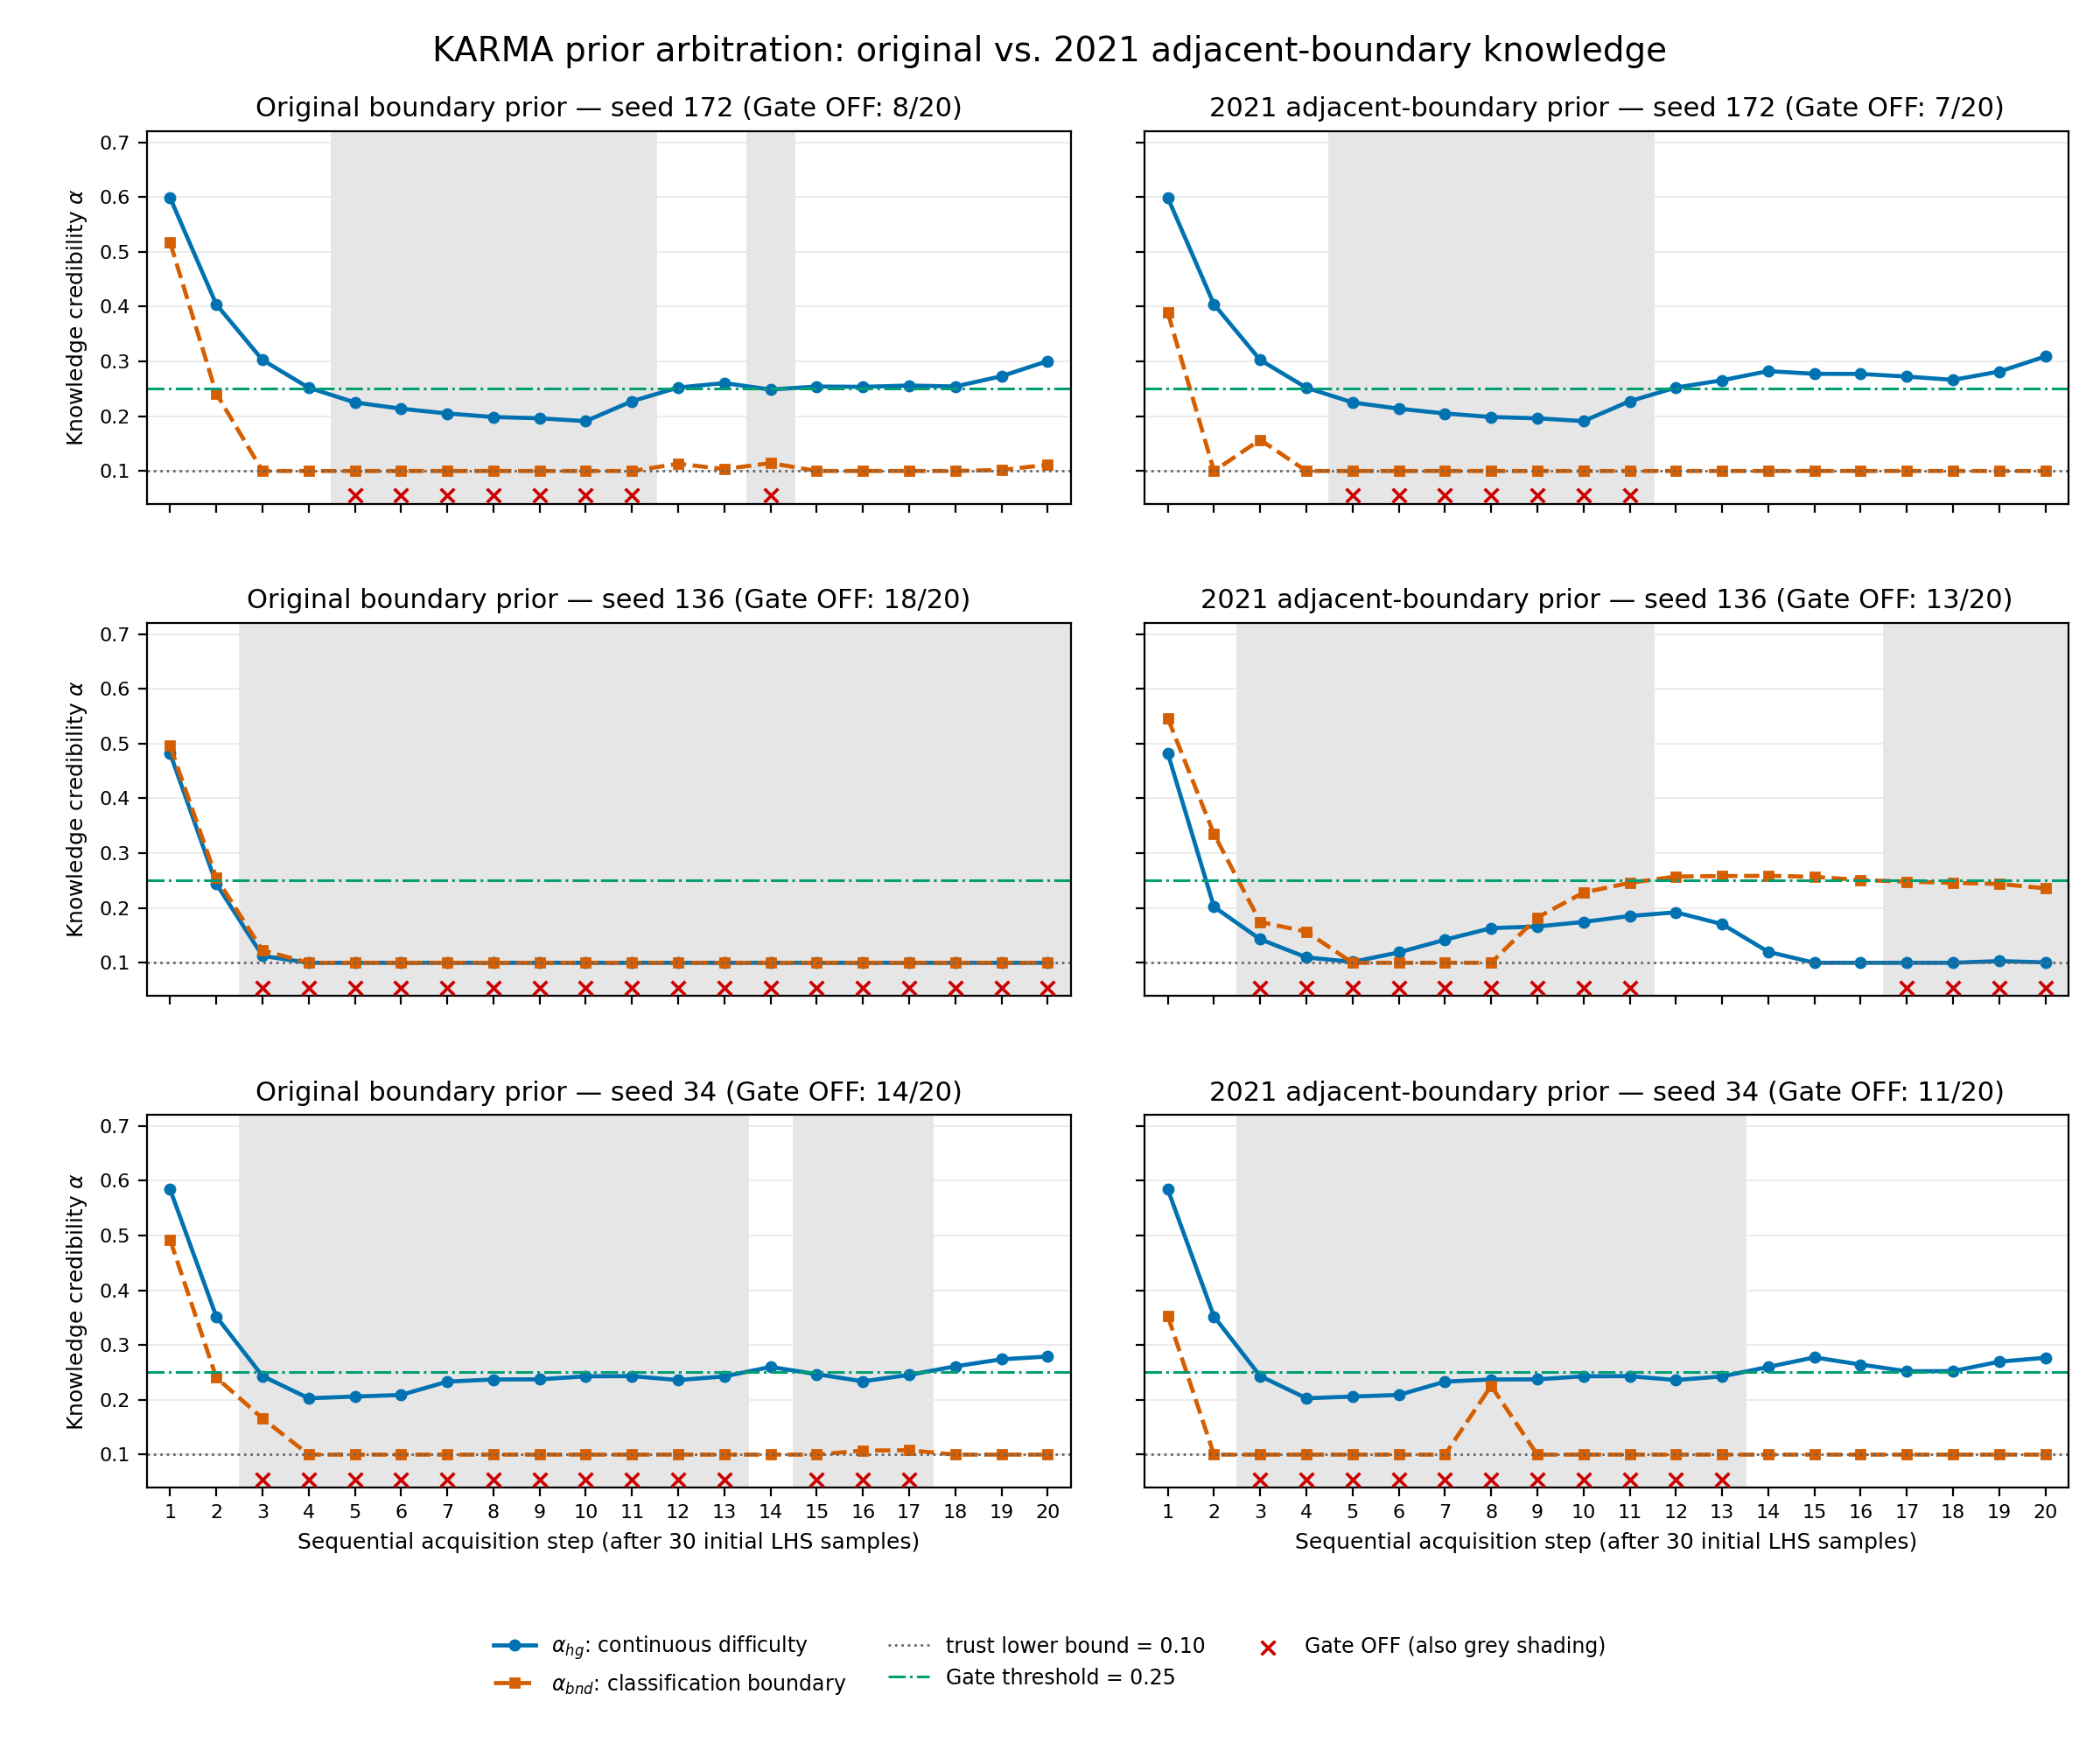

Values plotted in this chart, from the file beside it:
variant, seed, step, cons_hg, cons_bnd, alpha_hg, alpha_bnd, alpha_eff, knowledge_gate_active, source_history
original, 172, 1, 0.197, 0.03393, 0.5985, 0.517, 0.5985, 1, F:\学习工作\搞点研究\投论文\融合物理信息的区域采样\crimes-mixe…
original, 172, 2, 0.2096, -0.03406, 0.4041, 0.2414, 0.4041, 1, F:\学习工作\搞点研究\投论文\融合物理信息的区域采样\crimes-mixe…
original, 172, 3, 0.2012, -0.06923, 0.3026, 0.1, 0.3026, 1, F:\学习工作\搞点研究\投论文\融合物理信息的区域采样\crimes-mixe…
original, 172, 4, 0.2014, -0.1097, 0.252, 0.1, 0.252, 1, F:\学习工作\搞点研究\投论文\融合物理信息的区域采样\crimes-mixe…
original, 172, 5, 0.1981, -0.06399, 0.2251, 0.1, 0.2251, 0, F:\学习工作\搞点研究\投论文\融合物理信息的区域采样\crimes-mixe…
original, 172, 6, 0.2022, -0.06228, 0.2136, 0.1, 0.2136, 0, F:\学习工作\搞点研究\投论文\融合物理信息的区域采样\crimes-mixe…
original, 172, 7, 0.1963, 0.004003, 0.205, 0.1, 0.205, 0, F:\学习工作\搞点研究\投论文\融合物理信息的区域采样\crimes-mixe…
original, 172, 8, 0.192, 0.06476, 0.1985, 0.1, 0.1985, 0, F:\学习工作\搞点研究\投论文\融合物理信息的区域采样\crimes-mixe…
original, 172, 9, 0.1938, 0.02883, 0.1961, 0.1, 0.1961, 0, F:\学习工作\搞点研究\投论文\融合物理信息的区域采样\crimes-mixe…
original, 172, 10, 0.1858, 0.0942, 0.191, 0.1, 0.191, 0, F:\学习工作\搞点研究\投论文\融合物理信息的区域采样\crimes-mixe…
original, 172, 11, 0.2637, 0.06255, 0.2273, 0.1, 0.2273, 0, F:\学习工作\搞点研究\投论文\融合物理信息的区域采样\crimes-mixe…
original, 172, 12, 0.2772, 0.1262, 0.2523, 0.1131, 0.2523, 1, F:\学习工作\搞点研究\投论文\融合物理信息的区域采样\crimes-mixe…
original, 172, 13, 0.2686, 0.09367, 0.2604, 0.1034, 0.2604, 1, F:\学习工作\搞点研究\投论文\融合物理信息的区域采样\crimes-mixe…
original, 172, 14, 0.2368, 0.1255, 0.2486, 0.1144, 0.2486, 0, F:\学习工作\搞点研究\投论文\融合物理信息的区域采样\crimes-mixe…
original, 172, 15, 0.2596, 0.05192, 0.2541, 0.1, 0.2541, 1, F:\学习工作\搞点研究\投论文\融合物理信息的区域采样\crimes-mixe…
original, 172, 16, 0.253, 0.01613, 0.2535, 0.1, 0.2535, 1, F:\学习工作\搞点研究\投论文\融合物理信息的区域采样\crimes-mixe…
original, 172, 17, 0.2583, 0.0505, 0.2559, 0.1, 0.2559, 1, F:\学习工作\搞点研究\投论文\融合物理信息的区域采样\crimes-mixe…
original, 172, 18, 0.2526, 0.02143, 0.2542, 0.1, 0.2542, 1, F:\学习工作\搞点研究\投论文\融合物理信息的区域采样\crimes-mixe…
original, 172, 19, 0.2916, 0.1037, 0.2729, 0.1019, 0.2729, 1, F:\学习工作\搞点研究\投论文\融合物理信息的区域采样\crimes-mixe…
original, 172, 20, 0.3283, 0.1207, 0.3006, 0.1113, 0.3006, 1, F:\学习工作\搞点研究\投论文\融合物理信息的区域采样\crimes-mixe…
adjacent, 172, 1, 0.197, -0.2224, 0.5985, 0.3888, 0.5985, 1, F:\学习工作\搞点研究\投论文\融合物理信息的区域采样\crimes-mixe…
adjacent, 172, 2, 0.2096, -0.2307, 0.4041, 0.1, 0.4041, 1, F:\学习工作\搞点研究\投论文\融合物理信息的区域采样\crimes-mixe…
adjacent, 172, 3, 0.2012, 0.2139, 0.3026, 0.157, 0.3026, 1, F:\学习工作\搞点研究\投论文\融合物理信息的区域采样\crimes-mixe…
adjacent, 172, 4, 0.2014, -0.1477, 0.252, 0.1, 0.252, 1, F:\学习工作\搞点研究\投论文\融合物理信息的区域采样\crimes-mixe…
adjacent, 172, 5, 0.1981, -0.2027, 0.2251, 0.1, 0.2251, 0, F:\学习工作\搞点研究\投论文\融合物理信息的区域采样\crimes-mixe…
adjacent, 172, 6, 0.2022, -0.2264, 0.2136, 0.1, 0.2136, 0, F:\学习工作\搞点研究\投论文\融合物理信息的区域采样\crimes-mixe…
adjacent, 172, 7, 0.1963, -0.2764, 0.205, 0.1, 0.205, 0, F:\学习工作\搞点研究\投论文\融合物理信息的区域采样\crimes-mixe…
adjacent, 172, 8, 0.192, -0.2878, 0.1985, 0.1, 0.1985, 0, F:\学习工作\搞点研究\投论文\融合物理信息的区域采样\crimes-mixe…
adjacent, 172, 9, 0.1938, -0.2861, 0.1961, 0.1, 0.1961, 0, F:\学习工作\搞点研究\投论文\融合物理信息的区域采样\crimes-mixe…
adjacent, 172, 10, 0.1858, -0.2857, 0.191, 0.1, 0.191, 0, F:\学习工作\搞点研究\投论文\融合物理信息的区域采样\crimes-mixe…
adjacent, 172, 11, 0.2637, -0.2886, 0.2273, 0.1, 0.2273, 0, F:\学习工作\搞点研究\投论文\融合物理信息的区域采样\crimes-mixe…
adjacent, 172, 12, 0.2772, -0.2783, 0.2523, 0.1, 0.2523, 1, F:\学习工作\搞点研究\投论文\融合物理信息的区域采样\crimes-mixe…
adjacent, 172, 13, 0.2787, -0.2791, 0.2655, 0.1, 0.2655, 1, F:\学习工作\搞点研究\投论文\融合物理信息的区域采样\crimes-mixe…
adjacent, 172, 14, 0.2991, -0.2714, 0.2823, 0.1, 0.2823, 1, F:\学习工作\搞点研究\投论文\融合物理信息的区域采样\crimes-mixe…
adjacent, 172, 15, 0.2723, -0.2855, 0.2773, 0.1, 0.2773, 1, F:\学习工作\搞点研究\投论文\融合物理信息的区域采样\crimes-mixe…
adjacent, 172, 16, 0.2769, -0.2851, 0.2771, 0.1, 0.2771, 1, F:\学习工作\搞点研究\投论文\融合物理信息的区域采样\crimes-mixe…
adjacent, 172, 17, 0.2675, -0.2891, 0.2723, 0.1, 0.2723, 1, F:\学习工作\搞点研究\投论文\融合物理信息的区域采样\crimes-mixe…
adjacent, 172, 18, 0.2602, -0.2868, 0.2663, 0.1, 0.2663, 1, F:\学习工作\搞点研究\投论文\融合物理信息的区域采样\crimes-mixe…
adjacent, 172, 19, 0.2965, -0.272, 0.2814, 0.1, 0.2814, 1, F:\学习工作\搞点研究\投论文\融合物理信息的区域采样\crimes-mixe…
adjacent, 172, 20, 0.3367, -0.2847, 0.309, 0.1, 0.309, 1, F:\学习工作\搞点研究\投论文\融合物理信息的区域采样\crimes-mixe…
original, 136, 1, -0.03526, -0.008108, 0.4824, 0.4959, 0.4959, 1, F:\学习工作\搞点研究\投论文\融合物理信息的区域采样\crimes-mixe…
original, 136, 2, 0.006088, 0.01418, 0.2442, 0.2551, 0.2551, 1, F:\学习工作\搞点研究\投论文\融合物理信息的区域采样\crimes-mixe…
original, 136, 3, -0.01898, -0.009711, 0.1126, 0.1227, 0.1227, 0, F:\学习工作\搞点研究\投论文\融合物理信息的区域采样\crimes-mixe…
original, 136, 4, -0.02631, -0.03181, 0.1, 0.1, 0.1, 0, F:\学习工作\搞点研究\投论文\融合物理信息的区域采样\crimes-mixe…
original, 136, 5, -0.05421, -0.06733, 0.1, 0.1, 0.1, 0, F:\学习工作\搞点研究\投论文\融合物理信息的区域采样\crimes-mixe…
original, 136, 6, -0.07414, -0.008559, 0.1, 0.1, 0.1, 0, F:\学习工作\搞点研究\投论文\融合物理信息的区域采样\crimes-mixe…
original, 136, 7, -0.06915, 0.02899, 0.1, 0.1, 0.1, 0, F:\学习工作\搞点研究\投论文\融合物理信息的区域采样\crimes-mixe…
original, 136, 8, 0.007522, 0.0186, 0.1, 0.1, 0.1, 0, F:\学习工作\搞点研究\投论文\融合物理信息的区域采样\crimes-mixe…
original, 136, 9, 0.03508, 0.04132, 0.1, 0.1, 0.1, 0, F:\学习工作\搞点研究\投论文\融合物理信息的区域采样\crimes-mixe…
original, 136, 10, 0.06385, 0.007016, 0.1, 0.1, 0.1, 0, F:\学习工作\搞点研究\投论文\融合物理信息的区域采样\crimes-mixe…
original, 136, 11, 0.08083, 0.02564, 0.1, 0.1, 0.1, 0, F:\学习工作\搞点研究\投论文\融合物理信息的区域采样\crimes-mixe…
original, 136, 12, 0.08105, 0.01143, 0.1, 0.1, 0.1, 0, F:\学习工作\搞点研究\投论文\融合物理信息的区域采样\crimes-mixe…
original, 136, 13, 0.0876, 0.01766, 0.1, 0.1, 0.1, 0, F:\学习工作\搞点研究\投论文\融合物理信息的区域采样\crimes-mixe…
original, 136, 14, 0.09779, -0.008131, 0.1, 0.1, 0.1, 0, F:\学习工作\搞点研究\投论文\融合物理信息的区域采样\crimes-mixe…
original, 136, 15, 0.05364, 0.02746, 0.1, 0.1, 0.1, 0, F:\学习工作\搞点研究\投论文\融合物理信息的区域采样\crimes-mixe…
original, 136, 16, 0.05182, 0.02718, 0.1, 0.1, 0.1, 0, F:\学习工作\搞点研究\投论文\融合物理信息的区域采样\crimes-mixe…
original, 136, 17, 0.04226, 0.02256, 0.1, 0.1, 0.1, 0, F:\学习工作\搞点研究\投论文\融合物理信息的区域采样\crimes-mixe…
original, 136, 18, 0.03229, 0.01616, 0.1, 0.1, 0.1, 0, F:\学习工作\搞点研究\投论文\融合物理信息的区域采样\crimes-mixe…
original, 136, 19, 0.05491, 0.01313, 0.1, 0.1, 0.1, 0, F:\学习工作\搞点研究\投论文\融合物理信息的区域采样\crimes-mixe…
original, 136, 20, 0.08461, 0.01566, 0.1, 0.1, 0.1, 0, F:\学习工作\搞点研究\投论文\融合物理信息的区域采样\crimes-mixe…
... 60 more rows
